Run: headless pygame with SDL's dummy video driver; simulated clock (each Clock.tick advances the game by its frame time, no real sleeping); random seed 0; keys injected as events and as key.get_pressed() state; no mouse input.
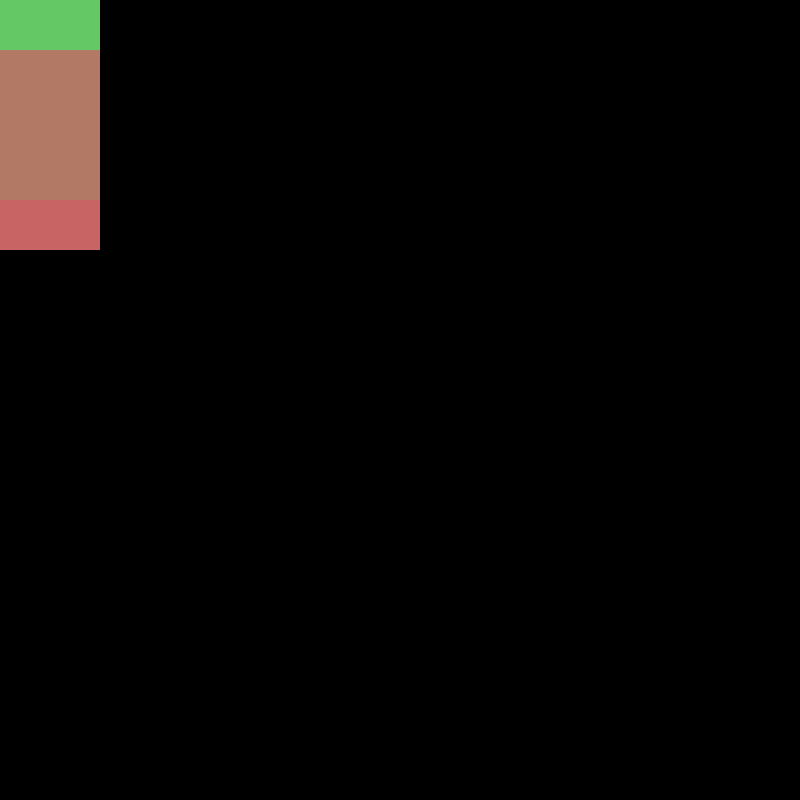
Frame 1 of 4 · flips 1–60 · no input
Frame 2 of 4 · flips 61–180 · tapped SPACE, RETURN · held RIGHT (→), D · screen unchanged from frame 1, image omitted
Frame 3 of 4 · flips 181–300 · held DOWN (↓), S · screen unchanged from frame 2, image omitted
Frame 4 of 4 · flips 301–420 · held LEFT (←), A, UP (↑), W · screen unchanged from frame 3, image omitted

The pygame program that drew these frames:

import pygame
import random

def rand_strat(game_state, options):
    return random.sample(options, 1)

def run_game(strat1, strat2): # provide the two strategy functions
    game_state = [[0]*7 for i in range(6)] # generate empty board
    
    # pygame iniialisation
    pygame.init()
    clock = pygame.time.Clock()

    screen = pygame.display.set_mode((800, 800)) # create screen
    board_sprite = pygame.Surface((100, 200))
    board_sprite.fill((100,200,100,250))
    board_sprite2 = pygame.Surface((100, 200), pygame.SRCALPHA)
    board_sprite2.fill((200,100,100,200))

    while True:
        for event in pygame.event.get():
            if event.type == pygame.QUIT:
                pygame.quit()
                return
            
        screen.blit(board_sprite, (0, 0))
        screen.blit(board_sprite2, (0, 50))
        pygame.display.update()
        clock.tick(60)


run_game(rand_strat, rand_strat)
